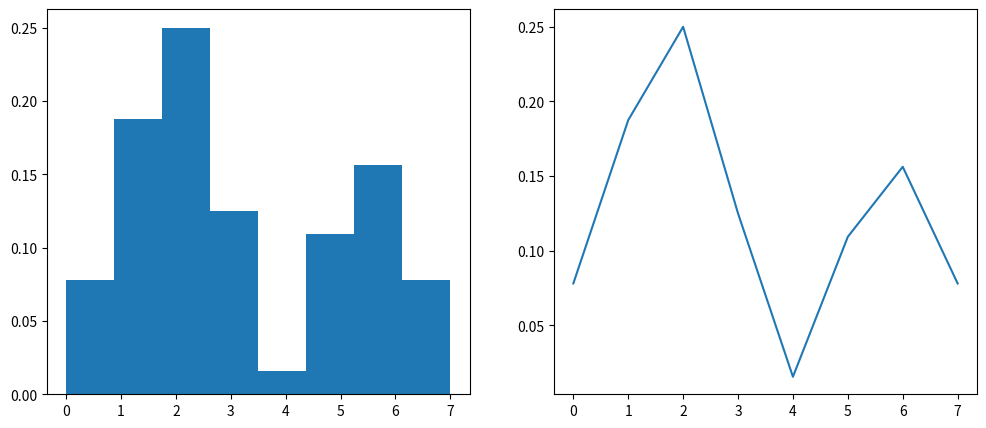

This chart was generated by the following Python code: (Note: this script raises an exception after producing the figure.)
# encoding=utf-8
"""
@Time : 2020/2/27 9:40 
@Author : LiuYanZhe
@File : 2.py 
@Software: PyCharm
@Description: 第二单元习题
"""
import numpy as np
import matplotlib.pyplot as plt

data = np.array([[0], [1], [1], [2], [3], [1], [3], [2],
                 [7], [6], [5], [0], [6], [2], [5], [7],
                 [6], [6], [0], [1], [1], [6], [4], [3],
                 [2], [7], [6], [5], [5], [3], [6], [5],
                 [3], [2], [2], [7], [2], [6], [6], [1],
                 [2], [6], [5], [0], [2], [7], [5], [0],
                 [1], [2], [3], [2], [1], [2], [1], [2],
                 [3], [2], [1], [3], [1], [1], [2], [2]
                 ])
# 存储各个比值
arr = []
# 元素总个数
count = data.size
# 计算比值
for i in range(0, 8):
    arr.append(sum(data == i)[0] / count)
print(arr)

# 绘制图像
# 创建画布
fig = plt.figure(figsize=(12, 5))  # 创建一个画板
# 添加子图
ax1 = fig.add_subplot(1, 2, 1)
ax2 = fig.add_subplot(1, 2, 2)
# 直方图
ax1.hist(data, bins=8, weights=[1.0 / data.size] * data.size)
# 折线图
ax2.plot(range(0, 8), arr)
plt.savefig('./pic/2.png')
plt.show()
